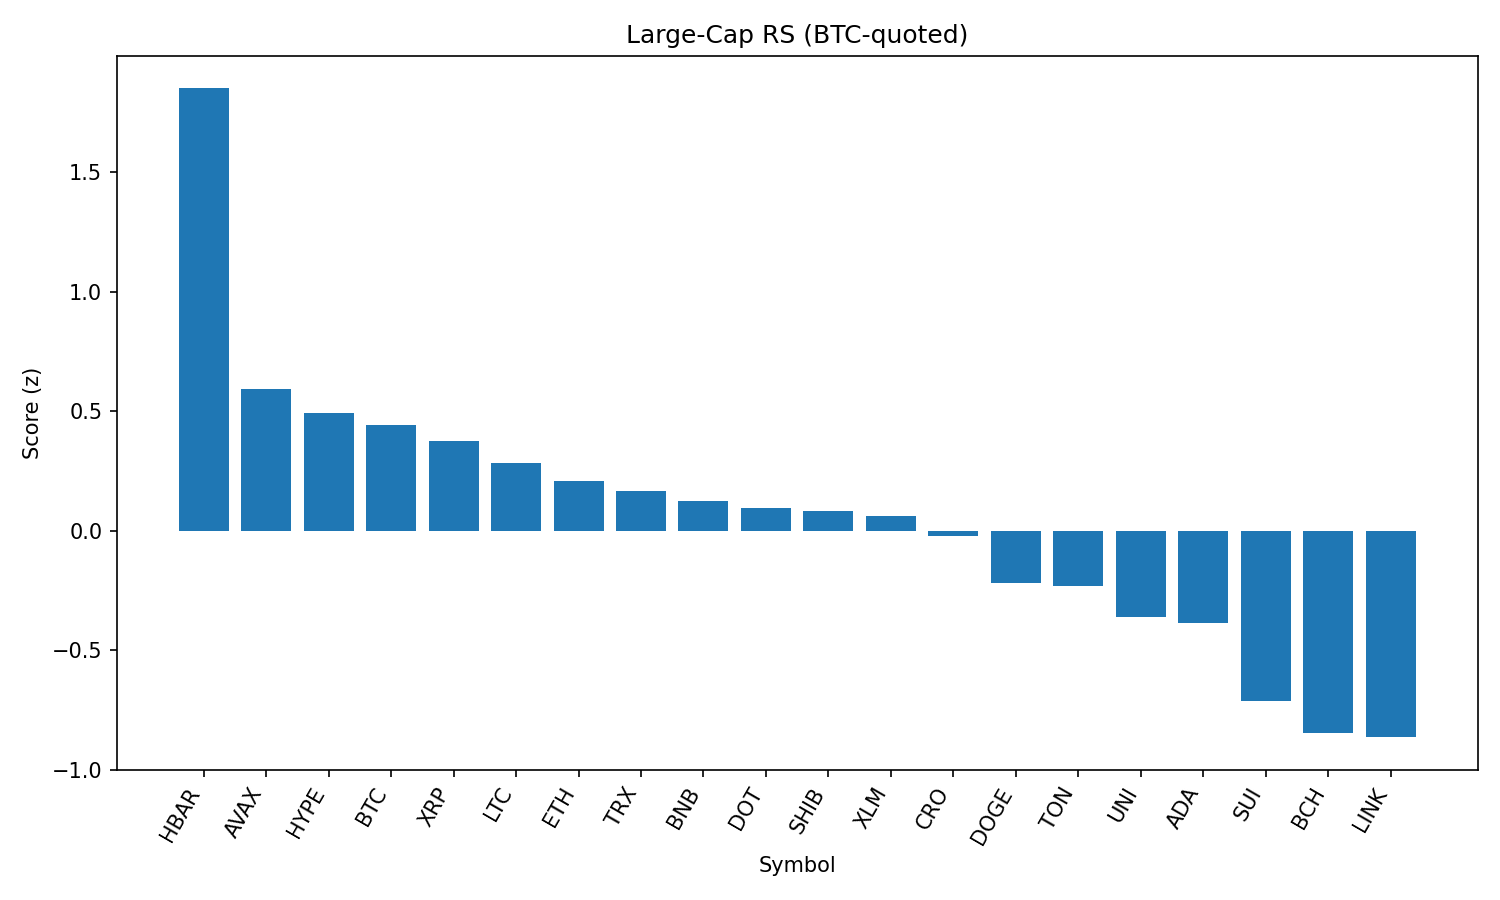

Data behind this chart, as committed beside it:
rank, name, symbol, price_btc, price_usd, pct_1h_btc, pct_24h_btc, pct_7d_btc, market_cap_rank, market_cap_usd, volume_usd, score
1, Hedera, HBAR, 2.16e-06, 0.2378, 0.7389, 1.121, 3.69, 22, 10048283343, 345316672, 1.851
2, Avalanche, AVAX, 0.0002116, 23.33, 0.3031, -2.72, 5.622, 23, 9842396464, 770359941, 0.593
3, Hyperliquid, HYPE, 0.0004118, 45.42, -0.4048, 1.95, 12.87, 14, 15150707266, 511743538, 0.4907
4, Bitcoin, BTC, 1.0, 110286, 0.0, 0.0, 0.0, 1, 2195711387512, 56248981937, 0.4419
5, XRP, XRP, 2.644e-05, 2.92, -0.05136, 0.1349, 1.175, 3, 173353630983, 6345792485, 0.3759
6, Litecoin, LTC, 0.001001, 110.5, 0.008818, -0.753, 0.2712, 26, 8416025981, 899686285, 0.2851
7, Ethereum, ETH, 0.04016, 4430, -0.04166, -2.773, 9.086, 2, 534167417294, 50849828174, 0.2091
8, TRON, TRX, 3.14e-06, 0.3466, -0.1673, -0.4835, 3.783, 9, 32791247348, 1490958555, 0.1676
9, BNB, BNB, 0.007646, 843.2, -0.1724, -0.895, 4.719, 5, 117345653280, 2138056002, 0.1227
10, Polkadot, DOT, 3.435e-05, 3.79, -0.0227, -2.099, 2.858, 34, 5759285802, 388060544, 0.09493
11, Shiba Inu, SHIB, 1.10538e-10, 1.219e-05, -0.1409, -0.8333, 1.728, 29, 7177345135, 289665308, 0.08283
12, Stellar, XLM, 3.51e-06, 0.3876, -0.1772, -0.1654, -0.5582, 18, 12135410015, 300148540, 0.06293
13, Cronos, CRO, 1.44e-06, 0.1587, -0.7297, 1.823, 13.5, 36, 5323350119, 62427489, -0.02058
14, Dogecoin, DOGE, 1.91e-06, 0.2111, -0.05526, -3.354, 1.077, 10, 31747626075, 2830454686, -0.2181
15, Toncoin, TON, 2.848e-05, 3.14, -0.2811, -1.474, 2.099, 27, 8061919622, 198626159, -0.2315
16, Uniswap, UNI, 8.829e-05, 9.74, 0.009249, -4.272, -1.641, 33, 5840531688, 536400243, -0.3604
17, Cardano, ADA, 7.62e-06, 0.8399, -0.1406, -2.313, -5.355, 11, 30590622767, 2043187609, -0.3881
18, Sui, SUI, 3.092e-05, 3.41, -0.5936, -1.145, 0.5963, 20, 11974870560, 1617999585, -0.7136
19, Bitcoin Cash, BCH, 0.004895, 539.9, -0.4004, -3.541, -0.5452, 21, 10751930069, 210856546, -0.8473
20, Chainlink, LINK, 0.0002096, 23.11, -0.09639, -6.59, -0.2706, 13, 15660468342, 1762087361, -0.8646
21, Solana, SOL, 0.001709, 188.5, -0.7281, -4.526, 9.222, 6, 101826889697, 9790390610, -1.194
